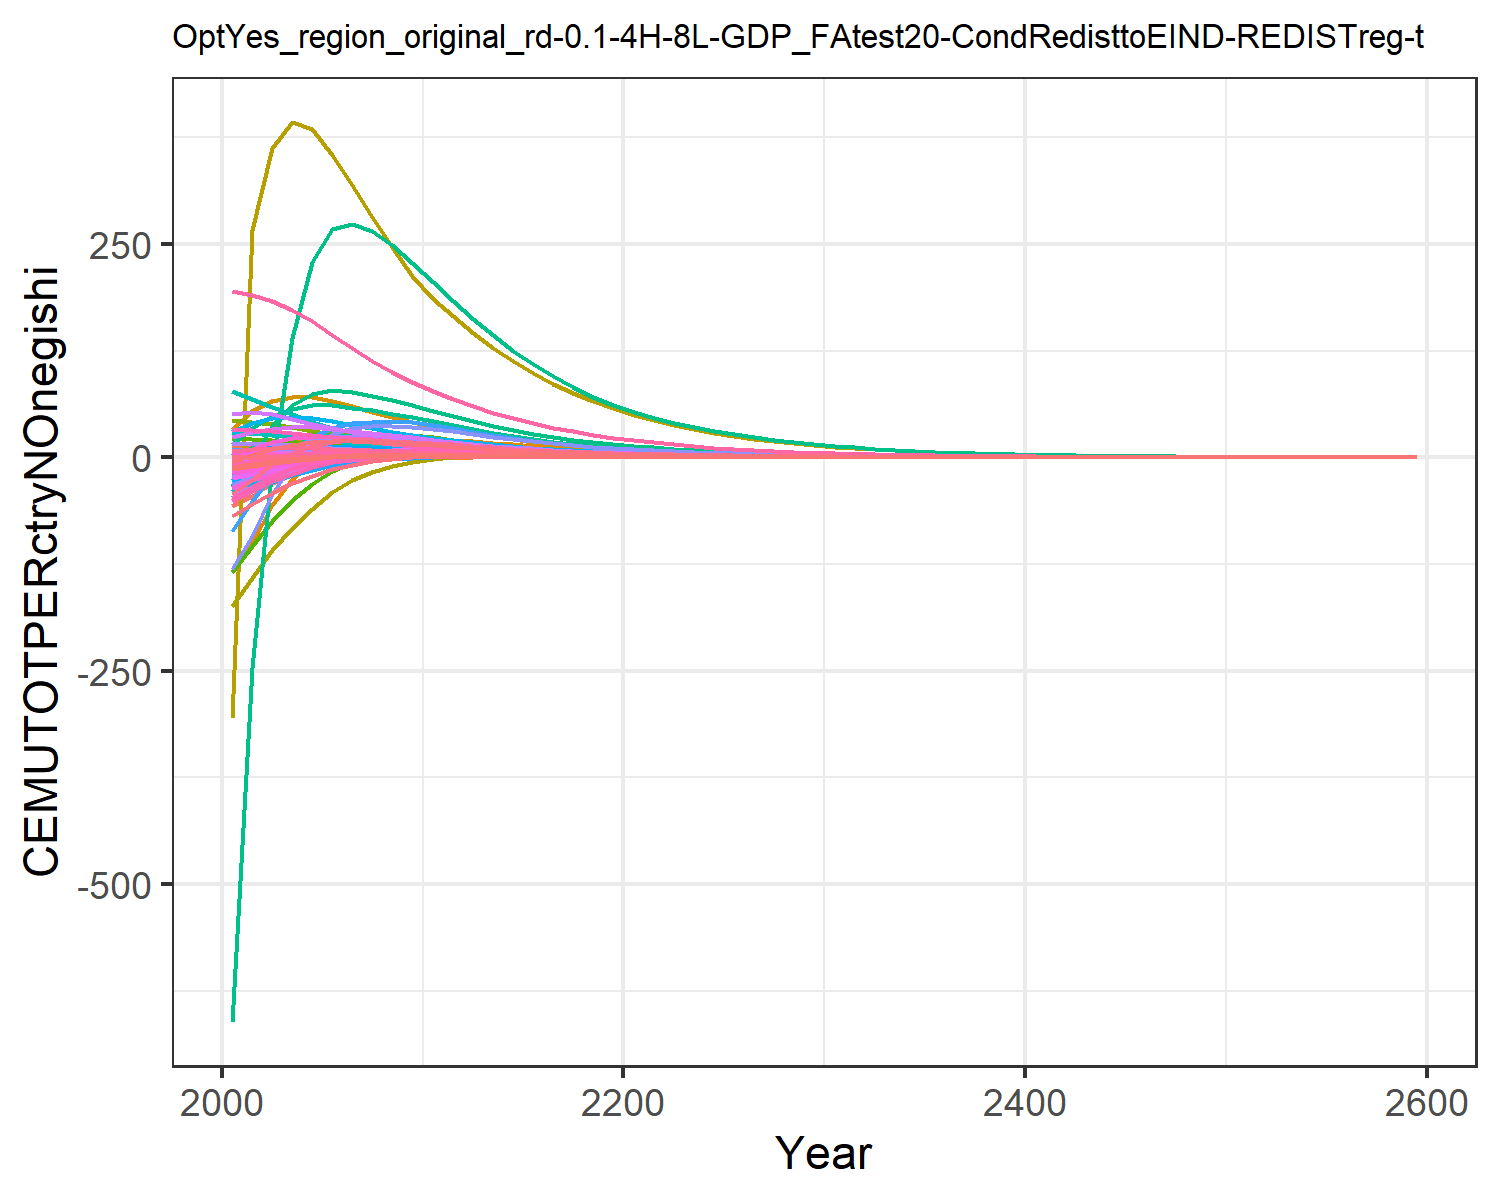

Values plotted in this chart, from the file beside it:
-56.64533101198248, -11.527927819824948, -0.10188530543972622, 8.219806058788691, 11.310981787620154, -0.4791963722140276, 14.60531749014489, 4.737612399027298, 0.7790737848408569, -25.98120931944796, 5.957578035955568, -12.349668451678651, -24.664045136402542, -134.73008837400977, 0.986489664210945, 1.0106275540501448, 0.14148861466545692, -0.03327274684770918, 1.0186405502023355, -0.0363033505651389, -1.7489136612293386, 33.28723086522205, 0.06187077099551613, 0.19127956882291264
-45.32, -6.36, 0.1525, 9.722, 14.86, -0.1305, 14.3, 4.453, 1.39, -21.25, 5.616, -9.369, -19.09, -100.3, 1.327, 1.279, 0.1639, 0.2444, 1.549, 0.01908, 0.03432, 53.81, 0.08705, 0.2101
-30.51, -1.595, 0.3767, 10.63, 16.78, 0.1766, 13.7, 4.146, 1.928, -16.57, 5.248, -6.503, -13.7, -56.19, 1.627, 1.453, 0.1734, 0.4889, 2.015, 0.05673, 1.268, 66.06, 0.1013, 0.2278
-19.64, 2.005, 0.4747, 10.94, 17.24, 0.3327, 12.68, 3.753, 2.097, -12.7, 4.762, -4.215, -9.371, -25.05, 1.685, 1.533, 0.1716, 0.5907, 2.139, 0.07817, 1.998, 70.87, 0.1058, 0.2312
-11.68, 4.7, 0.5016, 10.81, 16.65, 0.4003, 11.37, 3.335, 2.069, -9.422, 4.241, -2.36, -5.821, -3.487, 1.619, 1.54, 0.1617, 0.6129, 2.083, 0.08764, 2.354, 70.27, 0.1032, 0.2241
-6.027, 6.257, 0.4862, 10.15, 15.29, 0.414, 9.913, 2.902, 1.927, -6.613, 3.696, -0.9493, -3.042, 10.14, 1.483, 1.465, 0.146, 0.5881, 1.925, 0.08814, 2.429, 65.69, 0.09546, 0.2063
-2.32, 6.876, 0.4507, 9.307, 13.71, 0.399, 8.503, 2.494, 1.74, -4.486, 3.179, -0.01525, -1.136, 17.74, 1.325, 1.356, 0.1293, 0.5416, 1.728, 0.08408, 2.354, 59.67, 0.08605, 0.1844
0.01731, 7.064, 0.4068, 8.49, 12.17, 0.3695, 7.274, 2.135, 1.542, -2.987, 2.725, 0.5843, 0.1215, 21.65, 1.164, 1.246, 0.1137, 0.4867, 1.526, 0.07805, 2.208, 53.49, 0.07669, 0.1638
1.454, 6.98, 0.3607, 7.717, 10.73, 0.3336, 6.208, 1.824, 1.349, -1.924, 2.33, 0.9575, 0.9367, 23.22, 1.012, 1.14, 0.09943, 0.4301, 1.331, 0.07114, 2.028, 47.5, 0.0678, 0.1448
2.312, 6.756, 0.3153, 7.001, 9.404, 0.2954, 5.282, 1.554, 1.168, -1.138, 1.987, 1.195, 1.483, 23.39, 0.8722, 1.04, 0.08661, 0.3751, 1.149, 0.06402, 1.835, 41.88, 0.05957, 0.1277
2.732, 6.241, 0.2778, 6.197, 8.218, 0.2629, 4.558, 1.342, 1.021, -0.5703, 1.716, 1.282, 1.753, 22.42, 0.7596, 0.9244, 0.0753, 0.3298, 1.003, 0.05715, 1.646, 36.79, 0.05217, 0.1112
2.901, 5.526, 0.2473, 5.341, 7.154, 0.2359, 3.987, 1.172, 0.903, -0.1934, 1.5, 1.251, 1.801, 20.88, 0.6698, 0.7993, 0.06529, 0.2931, 0.8856, 0.05056, 1.46, 32.15, 0.04549, 0.0959
2.854, 4.846, 0.2196, 4.605, 6.227, 0.211, 3.491, 1.025, 0.7973, 0.03921, 1.312, 1.174, 1.746, 18.98, 0.5898, 0.6916, 0.05661, 0.2599, 0.7808, 0.0447, 1.295, 28.09, 0.03966, 0.08248
2.715, 4.221, 0.194, 3.965, 5.407, 0.1874, 3.051, 0.8946, 0.7011, 0.1798, 1.146, 1.077, 1.637, 17.06, 0.5174, 0.5971, 0.04899, 0.2293, 0.6858, 0.03932, 1.142, 24.46, 0.03448, 0.07086
2.524, 3.658, 0.1707, 3.409, 4.684, 0.1657, 2.664, 0.7801, 0.6147, 0.2589, 0.9998, 0.9719, 1.501, 15.19, 0.4527, 0.5147, 0.04233, 0.2016, 0.6006, 0.03444, 1.002, 21.25, 0.02991, 0.06081
2.307, 3.157, 0.1498, 2.929, 4.052, 0.146, 2.324, 0.6796, 0.5376, 0.2972, 0.8714, 0.8663, 1.355, 13.44, 0.3953, 0.4431, 0.03653, 0.1768, 0.5248, 0.03006, 0.876, 18.43, 0.0259, 0.05215
2.086, 2.715, 0.1311, 2.514, 3.5, 0.1282, 2.025, 0.5917, 0.4693, 0.309, 0.7589, 0.7651, 1.208, 11.83, 0.3446, 0.3811, 0.03149, 0.1546, 0.4577, 0.02618, 0.7639, 15.95, 0.02239, 0.04469
1.869, 2.33, 0.1145, 2.156, 3.02, 0.1123, 1.765, 0.5149, 0.409, 0.3041, 0.6606, 0.671, 1.068, 10.37, 0.2999, 0.3275, 0.02712, 0.135, 0.3987, 0.02275, 0.6646, 13.79, 0.01934, 0.03828
1.662, 1.994, 0.09992, 1.849, 2.604, 0.0982, 1.537, 0.4478, 0.356, 0.289, 0.5747, 0.5851, 0.9372, 9.054, 0.2608, 0.2812, 0.02334, 0.1177, 0.3468, 0.01974, 0.577, 11.9, 0.01668, 0.03277
1.469, 1.704, 0.08704, 1.584, 2.243, 0.08572, 1.338, 0.3893, 0.3095, 0.2683, 0.4998, 0.5081, 0.8182, 7.883, 0.2265, 0.2413, 0.02008, 0.1025, 0.3014, 0.0171, 0.5003, 10.27, 0.01438, 0.02804
1.301, 1.466, 0.07592, 1.367, 1.943, 0.07492, 1.164, 0.3387, 0.2696, 0.2465, 0.4349, 0.4429, 0.7164, 6.895, 0.1971, 0.2084, 0.01738, 0.08935, 0.2623, 0.01488, 0.4359, 8.909, 0.01247, 0.02417
1.157, 1.27, 0.06634, 1.188, 1.694, 0.06557, 1.014, 0.2948, 0.2352, 0.2253, 0.3786, 0.388, 0.63, 6.064, 0.1719, 0.1813, 0.01513, 0.07805, 0.2288, 0.01303, 0.3818, 7.774, 0.01087, 0.02099
1.026, 1.11, 0.05793, 1.032, 1.476, 0.05734, 0.8821, 0.2566, 0.2051, 0.2058, 0.3296, 0.3424, 0.5577, 5.325, 0.1498, 0.1577, 0.01317, 0.06812, 0.1994, 0.0114, 0.3342, 6.781, 0.009479, 0.01822
0.9071, 0.969, 0.05055, 0.8965, 1.286, 0.0501, 0.7675, 0.2232, 0.1788, 0.187, 0.2868, 0.3017, 0.4929, 4.671, 0.1304, 0.1371, 0.01146, 0.05942, 0.1737, 0.009964, 0.2923, 5.912, 0.00826, 0.01581
0.8007, 0.8456, 0.04408, 0.7785, 1.119, 0.04375, 0.6676, 0.1942, 0.1557, 0.169, 0.2495, 0.2655, 0.4348, 4.092, 0.1136, 0.1192, 0.009969, 0.05181, 0.1513, 0.008705, 0.2555, 5.152, 0.007195, 0.01372
0.7058, 0.7376, 0.03842, 0.676, 0.9745, 0.03818, 0.5807, 0.1689, 0.1356, 0.1521, 0.2171, 0.2333, 0.383, 3.582, 0.09883, 0.1036, 0.008671, 0.04515, 0.1317, 0.007602, 0.2233, 4.489, 0.006266, 0.0119
0.6211, 0.643, 0.03347, 0.5869, 0.8481, 0.0333, 0.505, 0.1469, 0.118, 0.1363, 0.1888, 0.2048, 0.3369, 3.132, 0.08598, 0.09001, 0.007541, 0.03932, 0.1146, 0.006635, 0.1949, 3.909, 0.005455, 0.01032
0.5456, 0.5602, 0.02915, 0.5094, 0.7378, 0.02902, 0.4391, 0.1277, 0.1027, 0.1217, 0.1642, 0.1795, 0.2958, 2.737, 0.07478, 0.07818, 0.006556, 0.03424, 0.0997, 0.005788, 0.1701, 3.404, 0.004747, 0.008955
0.4787, 0.4878, 0.02538, 0.4421, 0.6418, 0.02529, 0.3817, 0.111, 0.08933, 0.1083, 0.1427, 0.1572, 0.2595, 2.389, 0.06502, 0.0679, 0.005698, 0.0298, 0.08671, 0.005047, 0.1484, 2.962, 0.00413, 0.007766
0.4196, 0.4247, 0.02208, 0.3836, 0.5581, 0.02203, 0.3318, 0.09648, 0.07768, 0.09618, 0.1241, 0.1375, 0.2274, 2.084, 0.05652, 0.05895, 0.004952, 0.02593, 0.07539, 0.004399, 0.1294, 2.578, 0.003593, 0.006734
0.3666, 0.3686, 0.01916, 0.332, 0.4838, 0.01913, 0.2875, 0.08359, 0.06736, 0.08504, 0.1075, 0.12, 0.1987, 1.813, 0.04899, 0.05106, 0.00429, 0.02249, 0.06536, 0.003821, 0.1125, 2.236, 0.003115, 0.005824
0.3192, 0.3191, 0.01658, 0.2867, 0.4181, 0.01656, 0.2483, 0.07219, 0.05824, 0.07486, 0.09286, 0.1043, 0.173, 1.573, 0.04235, 0.04412, 0.003705, 0.01946, 0.0565, 0.003309, 0.09742, 1.933, 0.002693, 0.005025
0.2778, 0.2761, 0.01434, 0.2476, 0.3613, 0.01434, 0.2145, 0.06234, 0.05035, 0.06579, 0.0802, 0.09064, 0.1505, 1.364, 0.03659, 0.03811, 0.0032, 0.01683, 0.04883, 0.002865, 0.08436, 1.671, 0.002327, 0.004335
0.2415, 0.2389, 0.0124, 0.2137, 0.3121, 0.01241, 0.1852, 0.05383, 0.04352, 0.05772, 0.06926, 0.07871, 0.1308, 1.182, 0.03162, 0.03292, 0.002763, 0.01455, 0.0422, 0.00248, 0.07303, 1.444, 0.002011, 0.003739
0.2099, 0.2066, 0.01072, 0.1845, 0.2696, 0.01073, 0.16, 0.04647, 0.0376, 0.05058, 0.0598, 0.06832, 0.1137, 1.024, 0.02732, 0.02843, 0.002386, 0.01258, 0.03646, 0.002146, 0.06321, 1.248, 0.001737, 0.003225
0.1823, 0.1786, 0.009271, 0.1593, 0.2328, 0.009285, 0.1381, 0.04012, 0.03249, 0.04427, 0.05163, 0.05928, 0.09873, 0.8867, 0.0236, 0.02456, 0.002059, 0.01087, 0.0315, 0.001856, 0.0547, 1.079, 0.001501, 0.002782
0.1583, 0.1545, 0.008013, 0.1375, 0.2011, 0.00803, 0.1193, 0.03463, 0.02807, 0.03872, 0.04457, 0.05141, 0.08571, 0.7677, 0.02038, 0.0212, 0.001778, 0.009399, 0.02721, 0.001605, 0.04733, 0.9319, 0.001296, 0.002399
0.1374, 0.1335, 0.006926, 0.1186, 0.1736, 0.006943, 0.103, 0.0299, 0.02425, 0.03383, 0.03848, 0.04458, 0.07438, 0.6646, 0.0176, 0.01831, 0.001535, 0.008122, 0.0235, 0.001388, 0.04094, 0.805, 0.00112, 0.002069
0.1192, 0.1154, 0.005985, 0.1024, 0.1499, 0.006003, 0.08889, 0.0258, 0.02094, 0.02953, 0.03322, 0.03864, 0.06452, 0.5752, 0.0152, 0.01581, 0.001324, 0.007017, 0.0203, 0.001201, 0.03541, 0.6954, 0.000967, 0.001784
0.1034, 0.09973, 0.005171, 0.08836, 0.1295, 0.00519, 0.07673, 0.02227, 0.01809, 0.02577, 0.02867, 0.03348, 0.05596, 0.4977, 0.01312, 0.01365, 0.001143, 0.006063, 0.01753, 0.001038, 0.03062, 0.6006, 0.0008351, 0.001539
0.08966, 0.08617, 0.004468, 0.07625, 0.1118, 0.004486, 0.06624, 0.01922, 0.01562, 0.02247, 0.02475, 0.02901, 0.04851, 0.4306, 0.01133, 0.01178, 0.0009865, 0.005237, 0.01514, 0.0008974, 0.02648, 0.5187, 0.0007211, 0.001327
0.07772, 0.07445, 0.003859, 0.0658, 0.09648, 0.003877, 0.05718, 0.01659, 0.01349, 0.01958, 0.02136, 0.02513, 0.04205, 0.3725, 0.009783, 0.01017, 0.0008513, 0.004524, 0.01307, 0.0007757, 0.02289, 0.4479, 0.0006226, 0.001144
0.06736, 0.06432, 0.003334, 0.05677, 0.08329, 0.00335, 0.04935, 0.01432, 0.01165, 0.01705, 0.01843, 0.02176, 0.03644, 0.3221, 0.008446, 0.008778, 0.0007346, 0.003908, 0.01128, 0.0006704, 0.01979, 0.3868, 0.0005375, 0.0009867
0.05836, 0.05556, 0.002879, 0.04898, 0.07189, 0.002895, 0.04259, 0.01235, 0.01006, 0.01485, 0.01591, 0.01884, 0.03157, 0.2786, 0.007291, 0.007577, 0.0006339, 0.003375, 0.009741, 0.0005794, 0.0171, 0.334, 0.000464, 0.0008508
0.05056, 0.04799, 0.002487, 0.04226, 0.06205, 0.002501, 0.03676, 0.01066, 0.008683, 0.01292, 0.01373, 0.01631, 0.02735, 0.2409, 0.006293, 0.00654, 0.000547, 0.002914, 0.00841, 0.0005007, 0.01478, 0.2884, 0.0004006, 0.0007336
0.04379, 0.04145, 0.002148, 0.03646, 0.05356, 0.002161, 0.03173, 0.009198, 0.007496, 0.01124, 0.01185, 0.01411, 0.02368, 0.2082, 0.005432, 0.005644, 0.0004719, 0.002517, 0.007259, 0.0004326, 0.01278, 0.249, 0.0003458, 0.0006326
0.03792, 0.0358, 0.001855, 0.03146, 0.04622, 0.001867, 0.02738, 0.007937, 0.006471, 0.009775, 0.01022, 0.01222, 0.02051, 0.18, 0.004688, 0.004871, 0.0004072, 0.002173, 0.006266, 0.0003738, 0.01104, 0.2149, 0.0002985, 0.0005454
0.03283, 0.03092, 0.001602, 0.02714, 0.03989, 0.001613, 0.02363, 0.006848, 0.005586, 0.008498, 0.008821, 0.01057, 0.01775, 0.1556, 0.004046, 0.004204, 0.0003513, 0.001876, 0.005409, 0.0003229, 0.009539, 0.1855, 0.0002576, 0.0004703
0.02842, 0.0267, 0.001383, 0.02341, 0.03443, 0.001393, 0.02039, 0.005909, 0.004822, 0.007385, 0.007611, 0.009145, 0.01537, 0.1345, 0.003492, 0.003627, 0.0003031, 0.00162, 0.004668, 0.000279, 0.008242, 0.1602, 0.0002224, 0.0004054
0.0246, 0.02305, 0.001194, 0.0202, 0.02971, 0.001203, 0.01759, 0.005098, 0.004162, 0.006416, 0.006567, 0.007911, 0.0133, 0.1162, 0.003014, 0.00313, 0.0002615, 0.001399, 0.004029, 0.000241, 0.007121, 0.1383, 0.0001919, 0.0003496
0.02129, 0.0199, 0.001031, 0.01742, 0.02564, 0.001039, 0.01518, 0.004398, 0.003592, 0.005573, 0.005666, 0.006843, 0.01151, 0.1004, 0.002601, 0.002701, 0.0002256, 0.001207, 0.003477, 0.0002081, 0.006152, 0.1193, 0.0001656, 0.0003014
0.01843, 0.01718, 0.0008899, 0.01503, 0.02212, 0.0008973, 0.0131, 0.003794, 0.0031, 0.004839, 0.004889, 0.005918, 0.009961, 0.08678, 0.002244, 0.002331, 0.0001946, 0.001042, 0.003001, 0.0001798, 0.005314, 0.103, 0.0001429, 0.0002598
0.01594, 0.01484, 0.0007682, 0.01296, 0.01909, 0.0007749, 0.0113, 0.003273, 0.002676, 0.004201, 0.004218, 0.005118, 0.008619, 0.07498, 0.001937, 0.002011, 0.0001679, 0.0008997, 0.002589, 0.0001553, 0.00459, 0.0889, 0.0001233, 0.000224
0.01379, 0.01281, 0.0006632, 0.01118, 0.01647, 0.0006691, 0.009752, 0.002824, 0.002309, 0.003646, 0.003639, 0.004426, 0.007456, 0.06478, 0.001671, 0.001735, 0.0001448, 0.0007766, 0.002235, 0.0001341, 0.003965, 0.07672, 0.0001064, 0.0001931
0.01193, 0.01106, 0.0005725, 0.009646, 0.01421, 0.0005778, 0.008414, 0.002436, 0.001993, 0.003164, 0.003139, 0.003827, 0.00645, 0.05597, 0.001442, 0.001497, 0.0001249, 0.0006704, 0.001928, 0.0001158, 0.003424, 0.06621, 9.184402683254024e-5, 0.0001665
0.01032, 0.009544, 0.0004941, 0.00832, 0.01226, 0.0004988, 0.007259, 0.002102, 0.001719, 0.002745, 0.002708, 0.003308, 0.005579, 0.04835, 0.001244, 0.001292, 0.0001077, 0.0005786, 0.001664, 9.999263168119864e-5, 0.002957, 0.05714, 7.925050470221146e-5, 0.0001435
0.008928, 0.008238, 0.0004265, 0.007176, 0.01058, 0.0004307, 0.006263, 0.001813, 0.001484, 0.002381, 0.002336, 0.00286, 0.004825, 0.04176, 0.001073, 0.001114, 9.29299144160021e-5, 0.0004994, 0.001436, 8.634277944970151e-5, 0.002554, 0.04931, 6.838175454273796e-5, 0.0001237
0.007721, 0.007111, 0.0003681, 0.006189, 0.009126, 0.0003718, 0.005403, 0.001564, 0.00128, 0.002065, 0.002016, 0.002472, 0.004172, 0.03607, 0.0009261, 0.0009614, 8.015580804748515e-5, 0.000431, 0.001239, 7.455286174368681e-5, 0.002206, 0.04255, 5.900190152887712e-5, 0.0001067
0.006677, 0.006138, 0.0003177, 0.005338, 0.007873, 0.000321, 0.004661, 0.001349, 0.001105, 0.001791, 0.001739, 0.002137, 0.003608, 0.03115, 0.000799, 0.0008294, 6.913621557656545e-5, 0.000372, 0.001069, 6.437001420137622e-5, 0.001905, 0.03672, 5.0907267671988774e-5, 9.196785030781875e-5
0.04159, 0.03823, 0.001979, 0.03325, 0.04904, 0.002, 0.02904, 0.008402, 0.006881, 0.01116, 0.01083, 0.01331, 0.02247, 0.1941, 0.004977, 0.005166, 0.0004306, 0.002317, 0.006657, 0.000401, 0.01186, 0.2287, 0.0003171, 0.0005729
